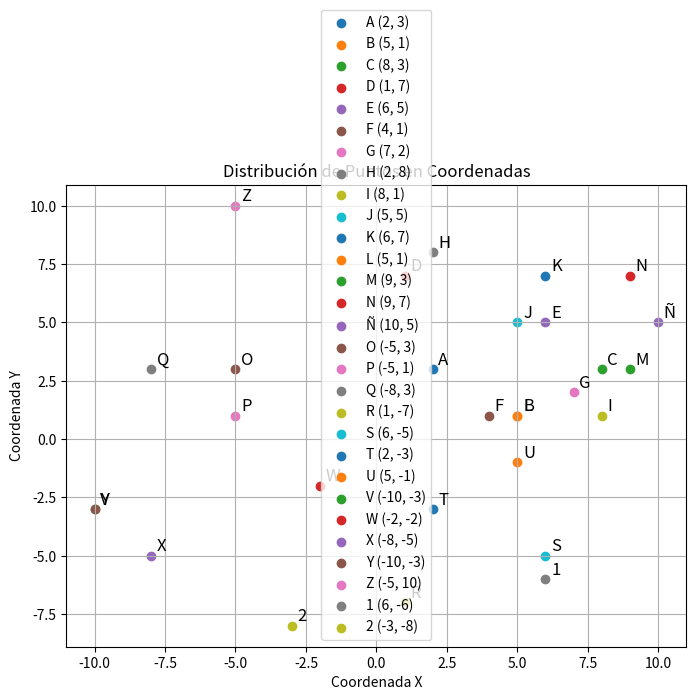

Reproduce this figure in Python.
import numpy as np
from scipy.spatial import distance_matrix
import pandas as pd
import matplotlib.pyplot as plt

# Definir los puntos con sus coordenadas en el plano 2D
puntos = {
    "A": (2, 3),
    "B": (5, 1),
    "C": (8, 3),
    "D": (1, 7),
    "E": (6, 5),
    "F": (4, 1),
    "G": (7, 2),
    "H": (2, 8),
    "I": (8, 1),
    "J": (5, 5),
    "K": (6, 7),
    "L": (5, 1),
    "M": (9, 3),
    "N": (9, 7),
    "Ñ": (10, 5),
    "O": (-5, 3),
    "P": (-5, 1),
    "Q": (-8, 3),
    "R": (1, -7),
    "S": (6, -5),
    "T": (2, -3),
    "U": (5, -1),
    "V": (-10, -3),
    "W": (-2, -2),
    "X": (-8, -5),
    "Y": (-10, -3),
    "Z": (-5, 10),
    "1": (6, -6),
    "2": (-3, -8)
}

# Extraer nombres y coordenadas de los puntos
nombres = list(puntos.keys())
coordenadas = np.array(list(puntos.values()))

# Calcular la matriz de distancias
distancias = distance_matrix(coordenadas, coordenadas)
df_distancias = pd.DataFrame(distancias, index=nombres, columns=nombres)

# Mostrar la matriz de distancias
print("Matriz de distancias entre puntos:")
print(df_distancias)

# Definir un umbral de distancia para formar clusters
umbral = 4.5
clusters = []
visitados = set()

# Crear clusters en base al umbral de distancia
for i, nombre_fila in enumerate(nombres):
    if nombre_fila in visitados:
        continue
    nuevo_cluster = [nombre_fila]
    visitados.add(nombre_fila)
    for j, nombre_col in enumerate(nombres):
        if i != j and distancias[i, j] <= umbral:
            if nombre_col not in visitados:
                nuevo_cluster.append(nombre_col)
                visitados.add(nombre_col)
    clusters.append(nuevo_cluster)

# Mostrar los clusters formados
print("\nClusters formados con umbral de distancia 4.5:")
for i, cluster in enumerate(clusters, 1):
    print(f"Cluster {i}: {', '.join(cluster)}")

# Visualizar los puntos y los clusters en un gráfico
plt.figure(figsize=(8, 6))
for i, nombre in enumerate(nombres):
    x, y = coordenadas[i]
    plt.scatter(x, y, label=f'{nombre} ({x}, {y})')
    plt.text(x + 0.2, y + 0.2, nombre, fontsize=12)
plt.xlabel("Coordenada X")
plt.ylabel("Coordenada Y")
plt.title("Distribución de Puntos en Coordenadas")
plt.legend()
plt.grid(True)
#plt.show()
plt.savefig("Grafica_Matriz.png")
